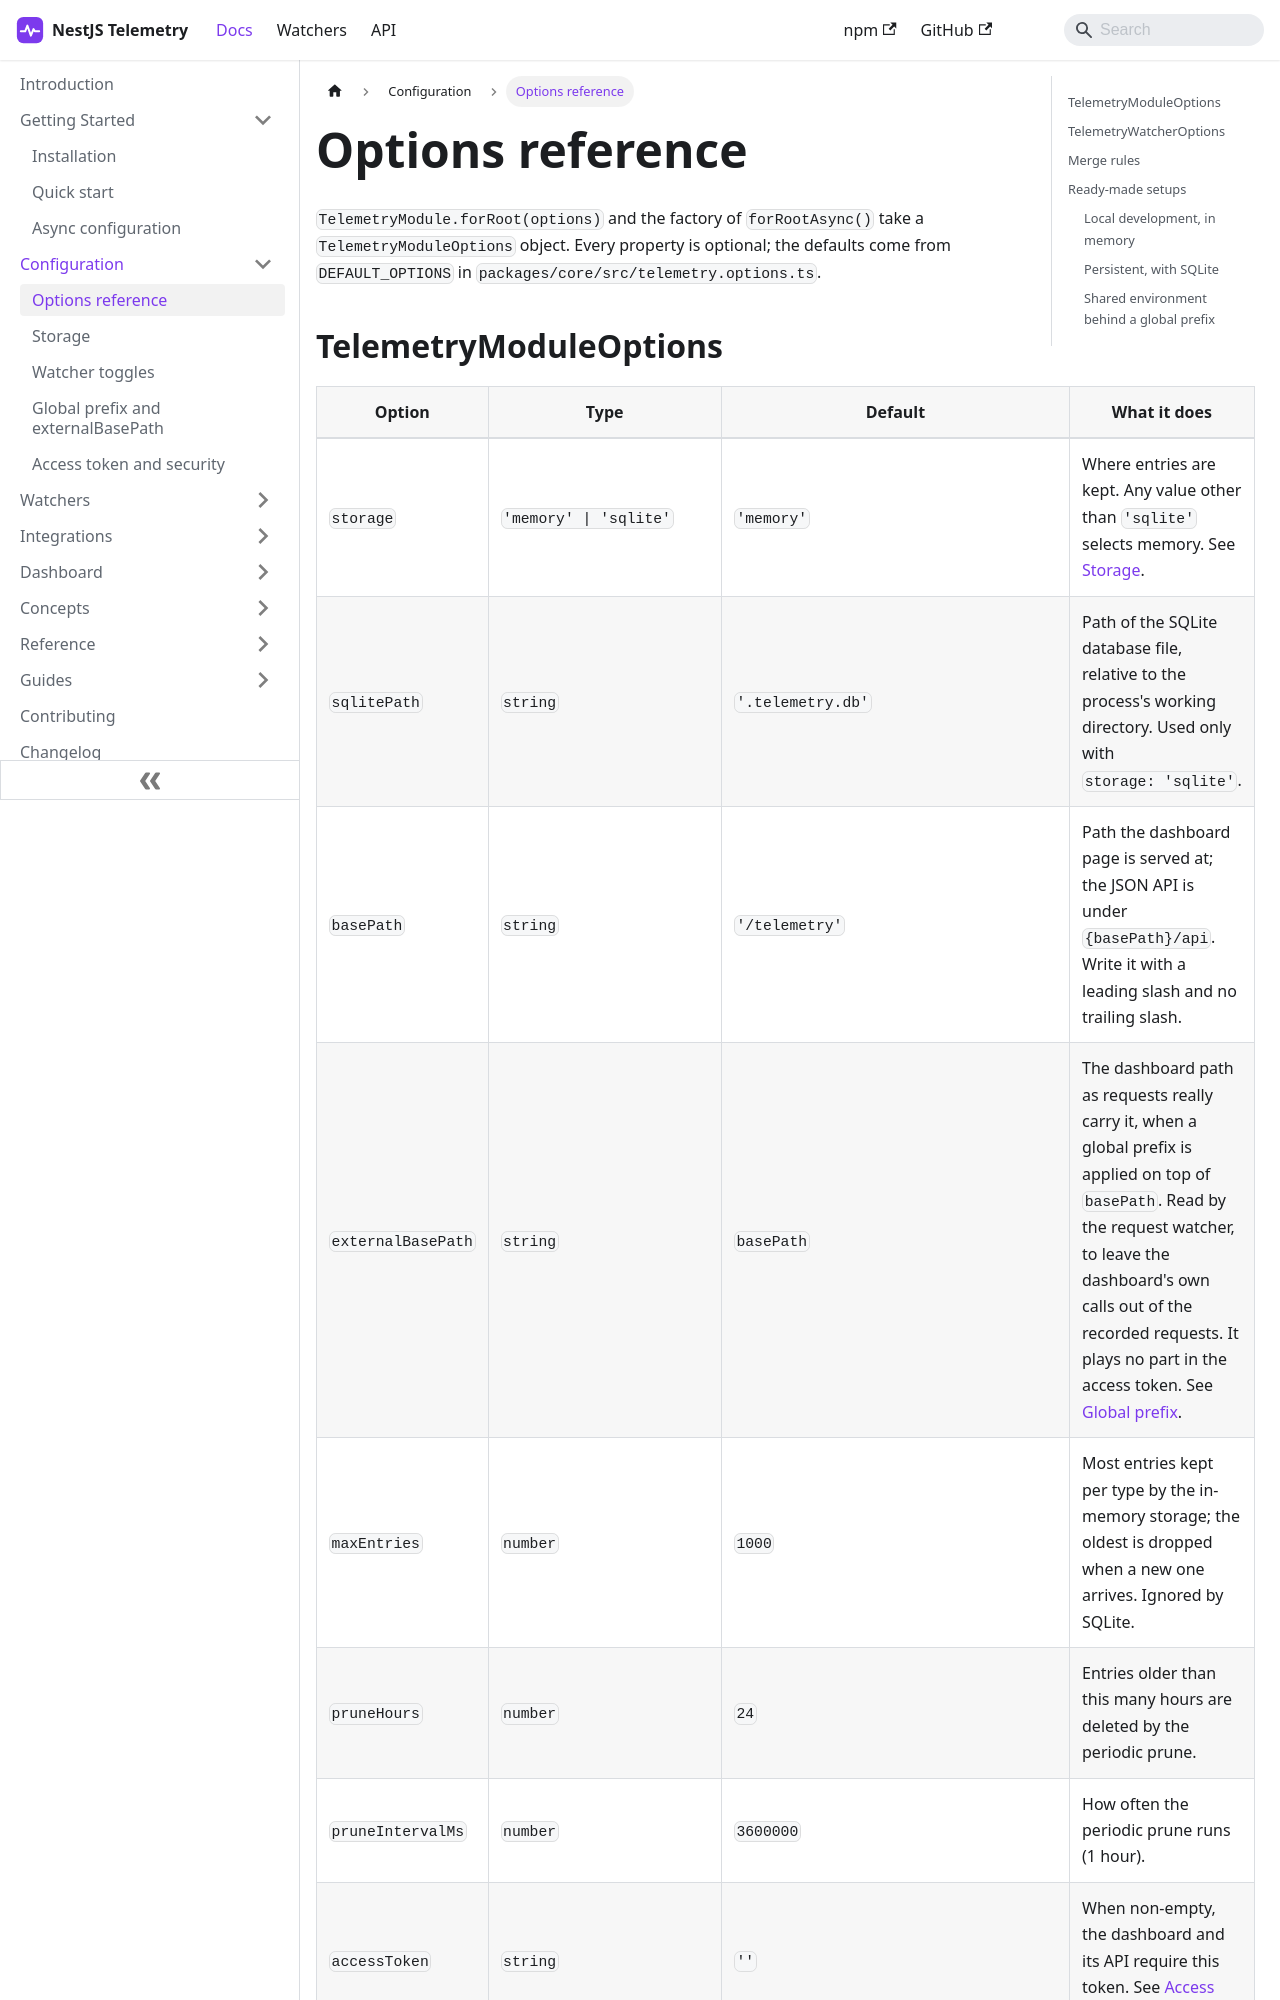

repository: sergiodm92/nestjs-telemetry · page: docs/configuration/options.html · generator: docusaurus

---
title: Options reference
description: Every TelemetryModuleOptions and TelemetryWatcherOptions property, its type, its default and what reads it, with three ready-made setups.
---

`TelemetryModule.forRoot(options)` and the factory of `forRootAsync()` take a `TelemetryModuleOptions` object. Every property is optional; the defaults come from `DEFAULT_OPTIONS` in `packages/core/src/telemetry.options.ts`.
